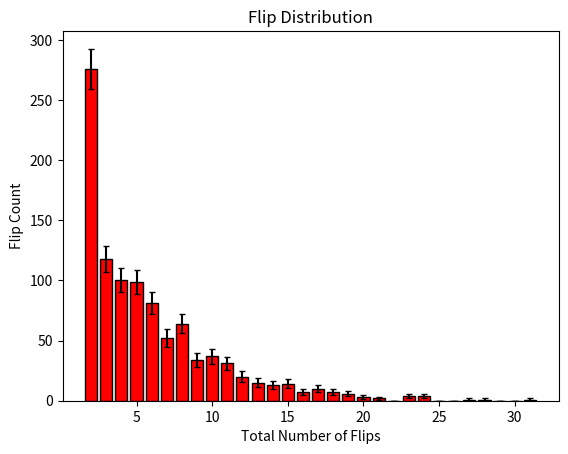

Source code (Python):
import matplotlib.pyplot as plt
import numpy as np
import pandas as pd

# Initial definitions
flip_count = [] # Number of flips to get two in a row
results_list = [] # Array of results arrays
num_of_sets = 999 # Change value to change how often it loops. 0-999 provides 1000 flips.
timer = 0

#randint(1,3) = random between integer 1 and 2
#integer 1 = Heads
#integer 2 = Tails

# Main loop
while timer <= num_of_sets:

    # Initial flip for test
    results = [np.random.randint(1,3), np.random.randint(1,3)]
    index = len(results) - 1
    
    while not (results[-1]==2 and results[-2]==2): # Check if most recent 2 flips are interger 2 (tails)
        results.append(np.random.randint(1,3)) # Add flips
        
    # Adding on results to lists
    results_list.append(results)
    flip_count.append(len(results))
    
    timer += 1 # Loop counter

# Getting arrays for plotting histogram - this part is not necessary but I thought it would be cool to keep 
bin_count = np.arange(np.min(flip_count), np.max(flip_count) + 1)
hist, edges = np.histogram(flip_count, bin_count) # Histogram function
bin_error = np.sqrt(hist) # Error for counting = root of count

# Plotting histogram 
plt.figure()
plt.bar(edges[:-1], hist, width = 0.8, color = 'red', edgecolor = 'black', yerr = bin_error, capsize = 2)
plt.xlabel('Total Number of Flips')
plt.ylabel('Flip Count')
plt.title('Flip Distribution')

# Plotting table as a .csv file to be exported to Excel
data = {
    'Trial #': range(1, len(flip_count) + 1),
    '# of flips until 2 tails': flip_count
}

df = pd.DataFrame(data)

print("Table of Results")
print(df.head(1000)) #1000 trials

df.to_csv(r'C:\Users\rinra\Downloads\Data Challenge 3\coin_flip_simulation.csv', index=False) #this is for Cake's Computer



# Way to extract and see the longest results array - another cool thing that is not necessary
print('Max was ' + str(np.max(flip_count)) + ' at ' + str(flip_count.index(np.max(flip_count))))
print(results_list[flip_count.index(np.max(flip_count))])

plt.show()
